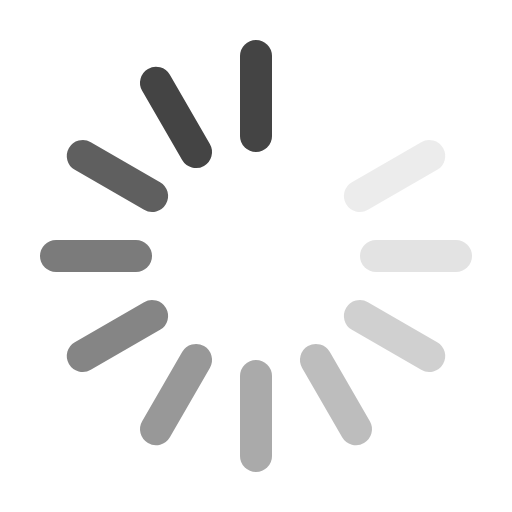
t = 0.00 s
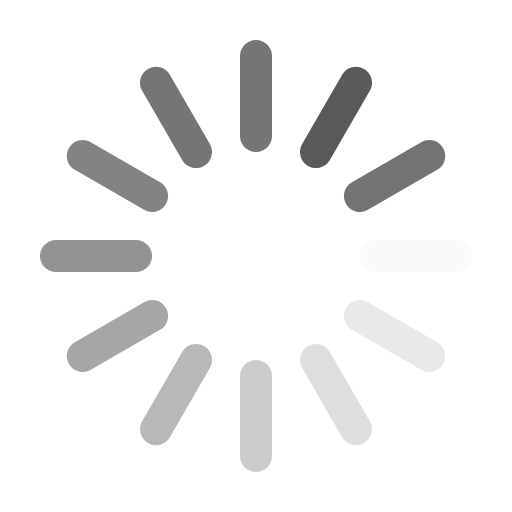
t = 0.12 s
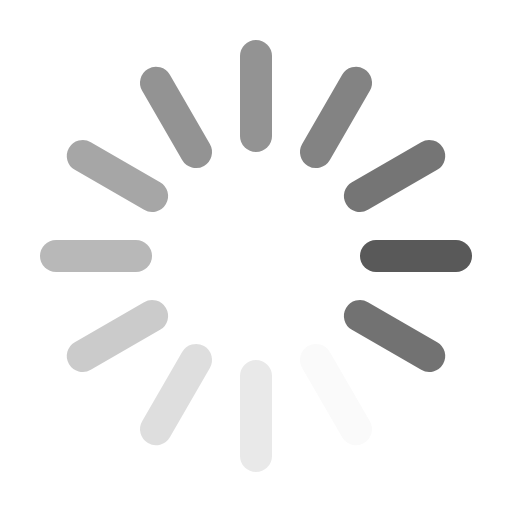
t = 0.26 s
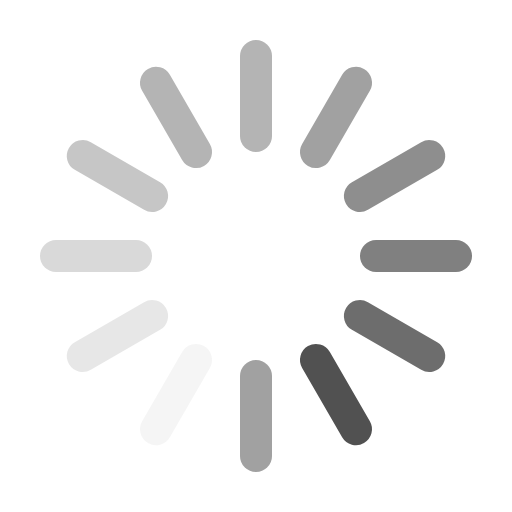
t = 0.38 s
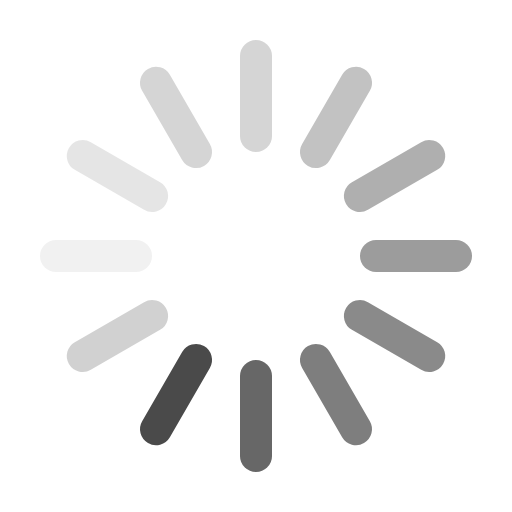
t = 0.49 s
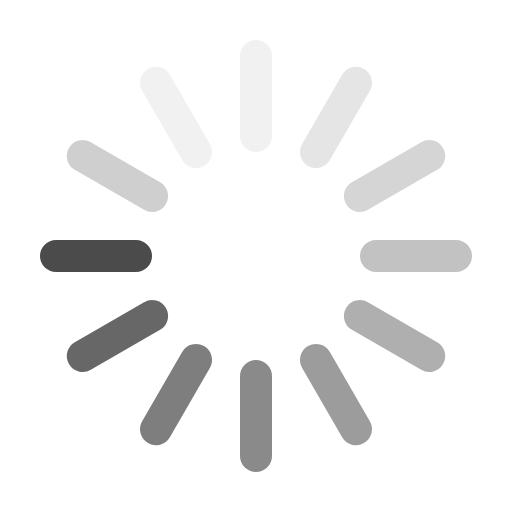
t = 0.63 s

The animated SVG that drew these frames (rendered in a browser with its animation timeline set to each time). Animation: 12 SMIL elements (animate=12); one cycle of 0.75 s, repeats indefinitely.

<svg xmlns="http://www.w3.org/2000/svg" viewBox="0 0 64 64"><g stroke-width="4" stroke-linecap="round" stroke="#444" fill="#444"><path d="M32 17V7"><animate attributeName="stroke-opacity" dur="750ms" values="1;.85;.7;.65;.55;.45;.35;.25;.15;.1;0;1" repeatCount="indefinite"/></path><path d="M39.5 19.01l5-8.66"><animate attributeName="stroke-opacity" dur="750ms" values="0;1;.85;.7;.65;.55;.45;.35;.25;.15;.1;0" repeatCount="indefinite"/></path><path d="M44.99 24.5l8.66-5"><animate attributeName="stroke-opacity" dur="750ms" values=".1;0;1;.85;.7;.65;.55;.45;.35;.25;.15;.1" repeatCount="indefinite"/></path><path d="M47 32h10"><animate attributeName="stroke-opacity" dur="750ms" values=".15;.1;0;1;.85;.7;.65;.55;.45;.35;.25;.15" repeatCount="indefinite"/></path><path d="M44.99 39.5l8.66 5"><animate attributeName="stroke-opacity" dur="750ms" values=".25;.15;.1;0;1;.85;.7;.65;.55;.45;.35;.25" repeatCount="indefinite"/></path><path d="M39.5 44.99l5 8.66"><animate attributeName="stroke-opacity" dur="750ms" values=".35;.25;.15;.1;0;1;.85;.7;.65;.55;.45;.35" repeatCount="indefinite"/></path><path d="M32 47v10"><animate attributeName="stroke-opacity" dur="750ms" values=".45;.35;.25;.15;.1;0;1;.85;.7;.65;.55;.45" repeatCount="indefinite"/></path><path d="M24.5 44.99l-5 8.66"><animate attributeName="stroke-opacity" dur="750ms" values=".55;.45;.35;.25;.15;.1;0;1;.85;.7;.65;.55" repeatCount="indefinite"/></path><path d="M19.01 39.5l-8.66 5"><animate attributeName="stroke-opacity" dur="750ms" values=".65;.55;.45;.35;.25;.15;.1;0;1;.85;.7;.65" repeatCount="indefinite"/></path><path d="M17 32H7"><animate attributeName="stroke-opacity" dur="750ms" values=".7;.65;.55;.45;.35;.25;.15;.1;0;1;.85;.7" repeatCount="indefinite"/></path><path d="M19.01 24.5l-8.66-5"><animate attributeName="stroke-opacity" dur="750ms" values=".85;.7;.65;.55;.45;.35;.25;.15;.1;0;1;.85" repeatCount="indefinite"/></path><path d="M24.5 19.01l-5-8.66"><animate attributeName="stroke-opacity" dur="750ms" values="1;.85;.7;.65;.55;.45;.35;.25;.15;.1;0;1" repeatCount="indefinite"/></path></g></svg>
